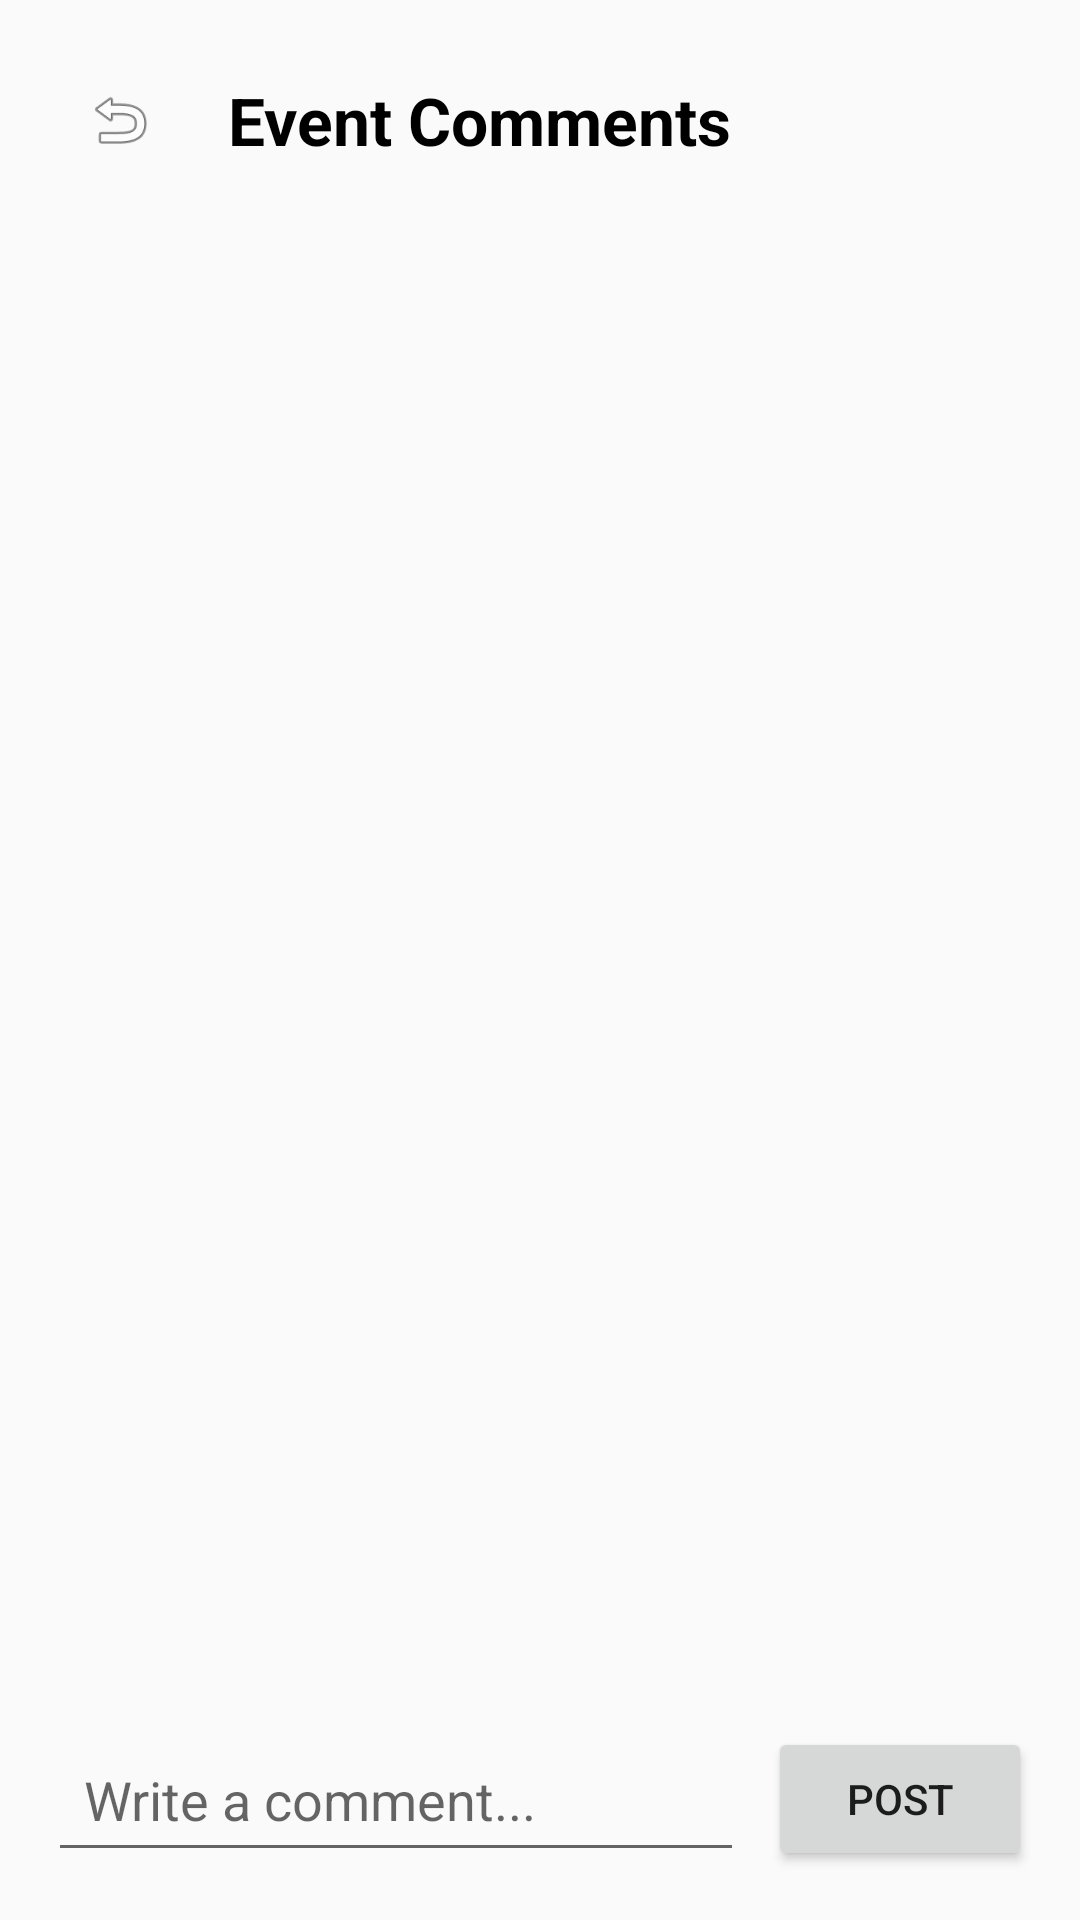

Write the Android layout XML for this screen, with the resource values it uses.
<!-- AndroidManifest.xml: application theme Theme.EventLotterySystemApp -->
<!-- res/layout/activity_entrant_comment.xml -->
<?xml version="1.0" encoding="utf-8"?>
<LinearLayout xmlns:android="http://schemas.android.com/apk/res/android"
    android:layout_width="match_parent"
    android:layout_height="match_parent"
    android:orientation="vertical"
    android:fitsSystemWindows="true"
    android:padding="16dp">

    <LinearLayout
        android:layout_width="match_parent"
        android:layout_height="wrap_content"
        android:orientation="horizontal"
        android:gravity="center_vertical"
        android:layout_marginBottom="16dp">

        <ImageButton
            android:id="@+id/btnBackToEvents"
            android:layout_width="48dp"
            android:layout_height="48dp"
            android:padding="12dp"
            android:scaleType="fitCenter"
            android:background="?attr/selectableItemBackgroundBorderless"
            android:src="@android:drawable/ic_menu_revert"
            android:contentDescription="Back" />

        <TextView
            android:layout_width="wrap_content"
            android:layout_height="wrap_content"
            android:text="Event Comments"
            android:layout_marginStart="12dp"
            android:textSize="22sp"
            android:textStyle="bold"
            android:textColor="#000000" />
    </LinearLayout>

    <androidx.recyclerview.widget.RecyclerView
        android:id="@+id/rvComments"
        android:layout_width="match_parent"
        android:layout_height="0dp"
        android:layout_weight="1"
        android:layout_marginBottom="8dp" />

    <LinearLayout
        android:layout_width="match_parent"
        android:layout_height="wrap_content"
        android:orientation="horizontal"
        android:gravity="center_vertical">

        <EditText
            android:id="@+id/etComment"
            android:layout_width="0dp"
            android:layout_height="wrap_content"
            android:layout_weight="1"
            android:hint="Write a comment..."
            android:padding="12dp" />

        <Button
            android:id="@+id/btnPostComment"
            android:layout_width="wrap_content"
            android:layout_height="wrap_content"
            android:layout_marginStart="8dp"
            android:text="Post" />
    </LinearLayout>

</LinearLayout>
<!-- resources referenced by this layout -->
<resources>
  <style name="Theme.EventLotterySystemApp" parent="Base.Theme.EventLotterySystemApp" />
  <style name="Base.Theme.EventLotterySystemApp" parent="Theme.AppCompat.Light.NoActionBar">
          
          
      </style>
</resources>
